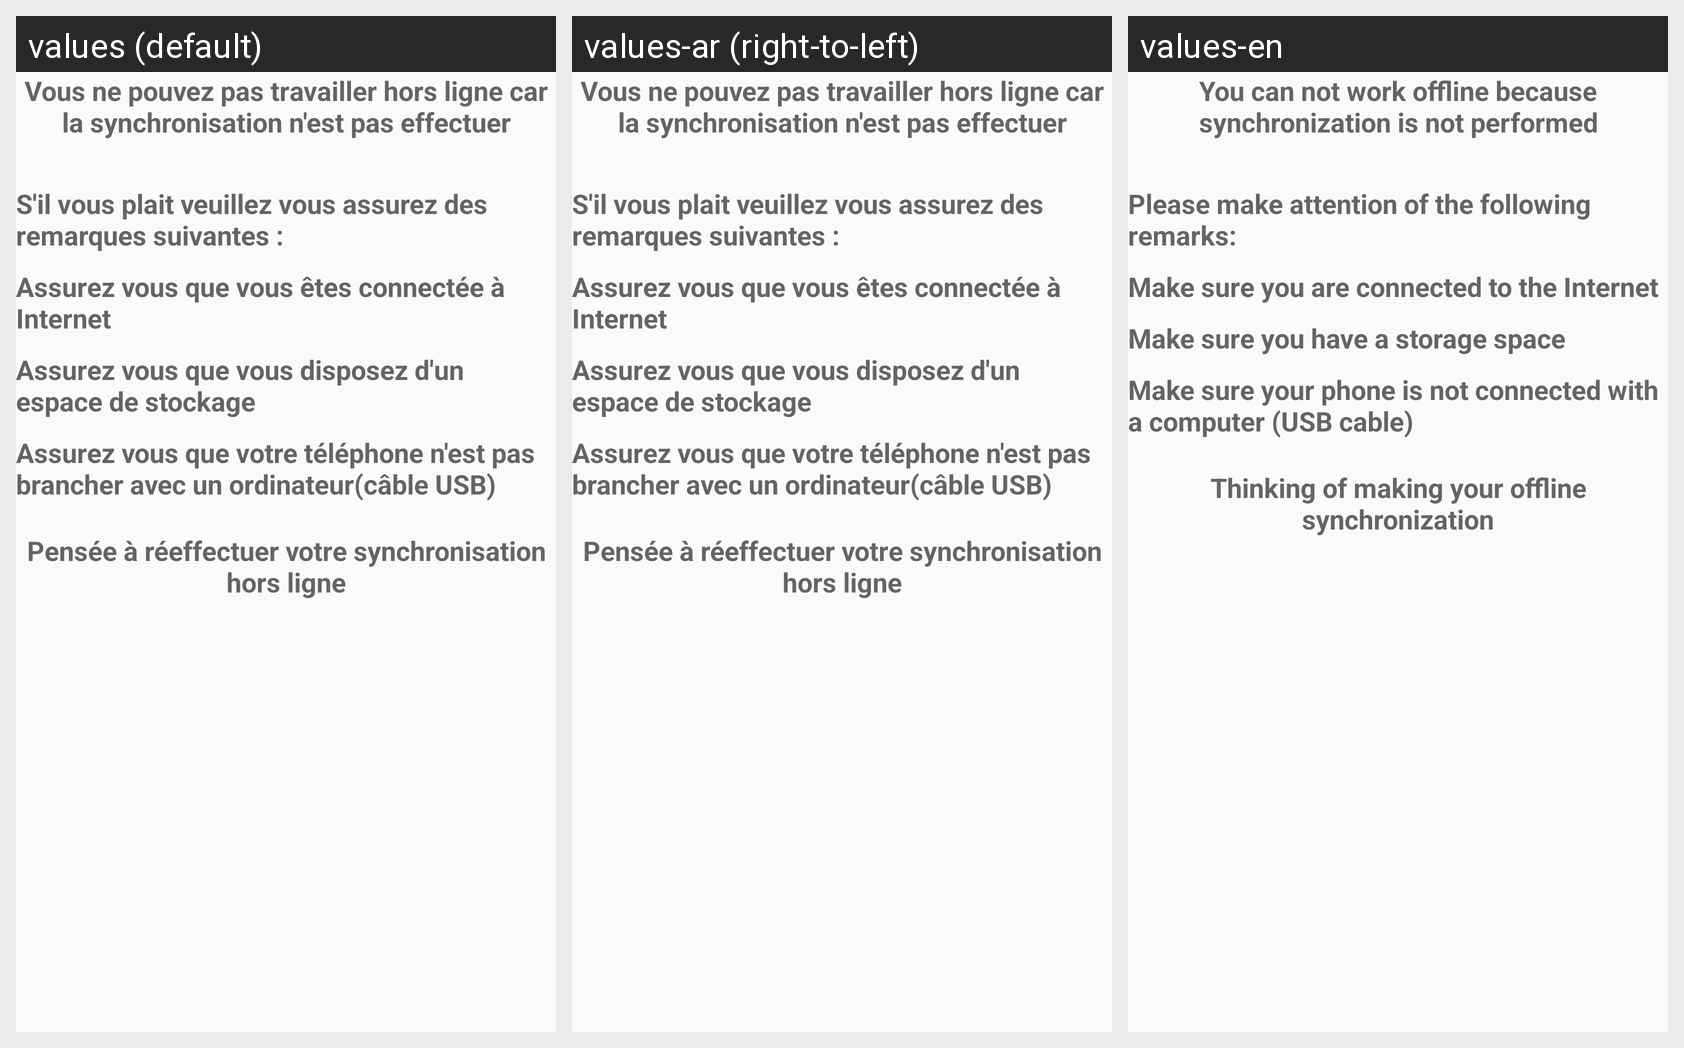

The Android screen above is rendered under several locales of the same app. Produce the string resources it draws, with the default and per-locale values.
Android screen res/layout/msgstorage.xml rendered under 3 locales, left to right: values (default), values-ar (right-to-left), values-en. Device: Nexus 5 (rendered at 1080×1920; each locale shown at half size, 540×960, under a caption strip naming it); theme AppTheme.
Strings drawn on this screen, with the default value and each locale's value (text and hints the layout hard-codes, and strings that could not be matched under every locale, appear in the picture but are not listed):

caus2
  values: Vous ne pouvez pas travailler hors ligne car la synchronisation n'est pas effectuer
  values-ar: Vous ne pouvez pas travailler hors ligne car la synchronisation n'est pas effectuer  [not translated; the default value is used]
  values-en: You can not work offline because synchronization is not performed

caus3
  values: S'il vous plait veuillez vous assurez des remarques suivantes :
  values-ar: S'il vous plait veuillez vous assurez des remarques suivantes :  [not translated; the default value is used]
  values-en: Please make attention of the following remarks:

caus4
  values: Assurez vous que vous êtes connectée à Internet
  values-ar: Assurez vous que vous êtes connectée à Internet  [not translated; the default value is used]
  values-en: Make sure you are connected to the Internet

caus5
  values: Assurez vous que vous disposez d'un espace de stockage
  values-ar: Assurez vous que vous disposez d'un espace de stockage  [not translated; the default value is used]
  values-en: Make sure you have a storage space

caus6
  values: Assurez vous que votre téléphone n'est pas brancher avec un ordinateur(câble USB)
  values-ar: Assurez vous que votre téléphone n'est pas brancher avec un ordinateur(câble USB)  [not translated; the default value is used]
  values-en: Make sure your phone is not connected with a computer (USB cable)

caus7
  values: Pensée à réeffectuer votre synchronisation hors ligne
  values-ar: Pensée à réeffectuer votre synchronisation hors ligne  [not translated; the default value is used]
  values-en: Thinking of making your offline synchronization
